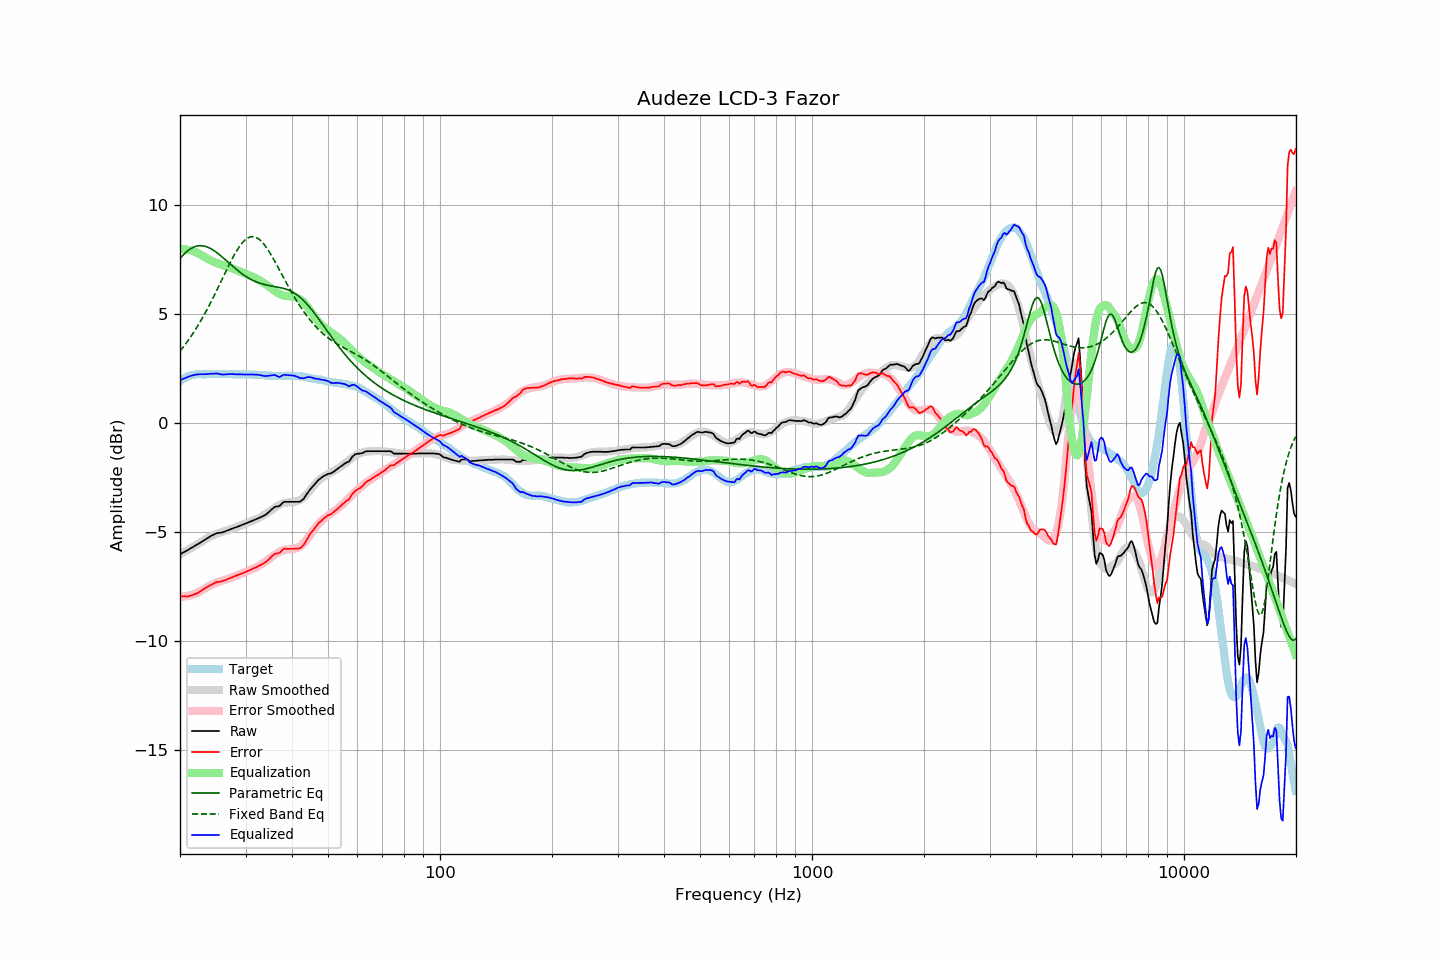

The file beside this chart, header and first rows:
frequency, raw, error, smoothed, error_smoothed, equalization, parametric_eq, fixed_band_eq, equalized_raw, equalized_smoothed, target
20.00, -6.03, -7.95, -6.04, -7.99, 7.99, 7.54, 3.29, 1.95, 1.95, 1.92
20.20, -5.99, -7.96, -6.00, -7.98, 7.98, 7.62, 3.38, 1.99, 1.98, 1.97
20.40, -5.95, -7.97, -5.96, -7.98, 7.98, 7.70, 3.47, 2.02, 2.02, 2.02
20.61, -5.91, -7.96, -5.91, -7.97, 7.97, 7.78, 3.57, 2.05, 2.05, 2.05
20.81, -5.87, -7.97, -5.87, -7.95, 7.95, 7.84, 3.67, 2.08, 2.08, 2.10
21.02, -5.83, -7.97, -5.83, -7.94, 7.94, 7.91, 3.77, 2.11, 2.11, 2.14
21.23, -5.78, -7.94, -5.78, -7.92, 7.92, 7.96, 3.88, 2.14, 2.14, 2.16
21.44, -5.74, -7.92, -5.74, -7.90, 7.90, 8.01, 3.98, 2.16, 2.16, 2.18
21.66, -5.70, -7.90, -5.70, -7.88, 7.88, 8.05, 4.09, 2.18, 2.18, 2.20
21.87, -5.65, -7.86, -5.66, -7.85, 7.85, 8.08, 4.21, 2.20, 2.20, 2.21
22.09, -5.61, -7.84, -5.61, -7.83, 7.83, 8.10, 4.32, 2.21, 2.22, 2.23
22.31, -5.57, -7.81, -5.57, -7.80, 7.80, 8.12, 4.44, 2.22, 2.23, 2.24
22.54, -5.52, -7.76, -5.52, -7.76, 7.76, 8.13, 4.57, 2.23, 2.23, 2.24
22.76, -5.48, -7.72, -5.48, -7.71, 7.71, 8.13, 4.69, 2.23, 2.24, 2.24
22.99, -5.43, -7.66, -5.43, -7.67, 7.67, 8.13, 4.82, 2.23, 2.24, 2.23
23.22, -5.39, -7.62, -5.38, -7.62, 7.62, 8.11, 4.95, 2.23, 2.24, 2.23
23.45, -5.34, -7.57, -5.34, -7.58, 7.58, 8.09, 5.09, 2.23, 2.24, 2.23
23.69, -5.29, -7.53, -5.29, -7.54, 7.54, 8.07, 5.23, 2.24, 2.24, 2.24
23.92, -5.25, -7.49, -5.25, -7.50, 7.50, 8.04, 5.37, 2.24, 2.24, 2.24
24.16, -5.20, -7.44, -5.22, -7.46, 7.46, 8.00, 5.51, 2.25, 2.24, 2.24
24.40, -5.16, -7.41, -5.18, -7.42, 7.42, 7.96, 5.66, 2.26, 2.24, 2.25
24.65, -5.13, -7.37, -5.15, -7.39, 7.39, 7.91, 5.80, 2.25, 2.24, 2.24
24.89, -5.09, -7.33, -5.12, -7.36, 7.36, 7.86, 5.95, 2.26, 2.24, 2.24
25.14, -5.06, -7.30, -5.09, -7.33, 7.33, 7.81, 6.10, 2.27, 2.24, 2.24
25.39, -5.05, -7.30, -5.06, -7.30, 7.30, 7.75, 6.26, 2.25, 2.24, 2.25
25.65, -5.04, -7.29, -5.04, -7.28, 7.28, 7.69, 6.41, 2.23, 2.24, 2.25
25.91, -5.03, -7.27, -5.01, -7.25, 7.25, 7.63, 6.56, 2.22, 2.24, 2.24
26.16, -5.01, -7.25, -4.99, -7.23, 7.23, 7.57, 6.72, 2.22, 2.24, 2.24
26.43, -4.98, -7.22, -4.97, -7.21, 7.21, 7.50, 6.87, 2.22, 2.24, 2.24
26.69, -4.95, -7.19, -4.94, -7.18, 7.18, 7.44, 7.02, 2.23, 2.24, 2.24
26.96, -4.92, -7.16, -4.92, -7.16, 7.16, 7.37, 7.17, 2.23, 2.24, 2.24
27.23, -4.89, -7.13, -4.90, -7.13, 7.13, 7.30, 7.32, 2.24, 2.23, 2.24
27.50, -4.86, -7.10, -4.87, -7.11, 7.11, 7.24, 7.46, 2.24, 2.23, 2.24
27.77, -4.84, -7.07, -4.85, -7.08, 7.08, 7.17, 7.60, 2.23, 2.23, 2.23
28.05, -4.81, -7.04, -4.82, -7.05, 7.05, 7.11, 7.74, 2.24, 2.23, 2.23
28.33, -4.79, -7.01, -4.79, -7.02, 7.02, 7.05, 7.86, 2.22, 2.23, 2.22
28.62, -4.76, -6.98, -4.76, -6.99, 6.99, 6.99, 7.98, 2.22, 2.23, 2.22
28.90, -4.73, -6.96, -4.73, -6.96, 6.96, 6.93, 8.09, 2.22, 2.23, 2.23
29.19, -4.70, -6.92, -4.70, -6.93, 6.93, 6.88, 8.19, 2.22, 2.22, 2.22
29.48, -4.67, -6.90, -4.67, -6.90, 6.90, 6.82, 8.28, 2.22, 2.22, 2.23
29.78, -4.64, -6.86, -4.65, -6.87, 6.87, 6.77, 8.36, 2.22, 2.22, 2.22
30.08, -4.61, -6.84, -4.62, -6.84, 6.84, 6.72, 8.42, 2.22, 2.22, 2.23
30.38, -4.58, -6.80, -4.59, -6.80, 6.80, 6.67, 8.48, 2.22, 2.22, 2.22
30.68, -4.55, -6.77, -4.56, -6.77, 6.77, 6.63, 8.51, 2.22, 2.22, 2.22
30.99, -4.52, -6.74, -4.53, -6.74, 6.74, 6.59, 8.54, 2.22, 2.21, 2.22
31.30, -4.49, -6.70, -4.50, -6.71, 6.71, 6.55, 8.55, 2.22, 2.21, 2.21
31.61, -4.46, -6.67, -4.47, -6.68, 6.68, 6.52, 8.54, 2.22, 2.21, 2.21
31.93, -4.43, -6.64, -4.44, -6.65, 6.65, 6.48, 8.52, 2.21, 2.21, 2.21
32.24, -4.40, -6.60, -4.41, -6.61, 6.61, 6.45, 8.48, 2.21, 2.20, 2.20
32.57, -4.36, -6.56, -4.37, -6.57, 6.57, 6.43, 8.44, 2.20, 2.20, 2.20
32.89, -4.33, -6.53, -4.33, -6.52, 6.52, 6.40, 8.38, 2.19, 2.19, 2.20
33.22, -4.30, -6.49, -4.28, -6.47, 6.47, 6.38, 8.30, 2.17, 2.19, 2.19
33.55, -4.26, -6.45, -4.24, -6.42, 6.42, 6.36, 8.22, 2.16, 2.18, 2.19
33.89, -4.23, -6.41, -4.20, -6.38, 6.38, 6.34, 8.12, 2.14, 2.18, 2.18
34.23, -4.17, -6.35, -4.15, -6.33, 6.33, 6.32, 8.02, 2.15, 2.18, 2.18
34.57, -4.11, -6.28, -4.10, -6.27, 6.27, 6.31, 7.91, 2.16, 2.17, 2.17
34.92, -4.04, -6.21, -4.05, -6.22, 6.22, 6.30, 7.79, 2.17, 2.17, 2.17
35.27, -3.97, -6.13, -4.00, -6.16, 6.16, 6.28, 7.67, 2.19, 2.16, 2.16
35.62, -3.91, -6.07, -3.95, -6.11, 6.11, 6.27, 7.54, 2.19, 2.16, 2.16
35.97, -3.85, -6.01, -3.89, -6.05, 6.05, 6.26, 7.41, 2.20, 2.16, 2.16
... 635 more rows
